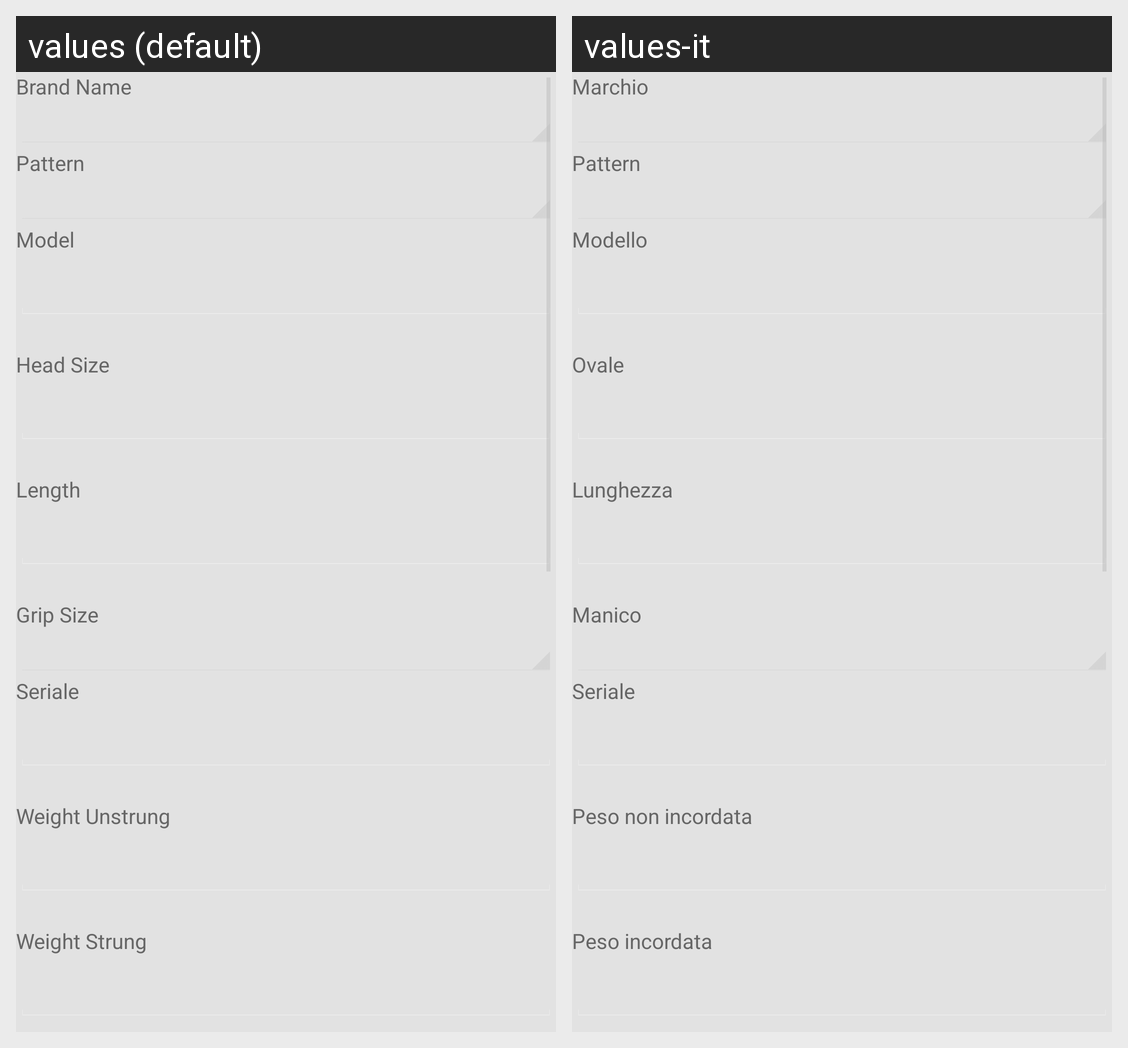

Strings drawn on this Android screen and how each of the app's shown locales translates them:
Android screen res/layout/customer_racquet_data.xml rendered under 2 locales, left to right: values (default), values-it. Device: Nexus 5 (rendered at 1080×1920; each locale shown at half size, 540×960, under a caption strip naming it); theme android:Theme.Holo.NoActionBar.
Strings drawn on this screen, with the default value and each locale's value (text and hints the layout hard-codes, and strings that could not be matched under every locale, appear in the picture but are not listed):

BrandName
  values: Brand Name
  values-it: Marchio

Pattern
  values: Pattern
  values-it: Pattern

Model
  values: Model
  values-it: Modello

HeadSize
  values: Head Size
  values-it: Ovale

Length
  values: Length
  values-it: Lunghezza

GripSize
  values: Grip Size
  values-it: Manico

serial
  values: Seriale
  values-it: Seriale

WeightUnstrung
  values: Weight Unstrung
  values-it: Peso non incordata

WeightStrung
  values: Weight Strung
  values-it: Peso incordata
